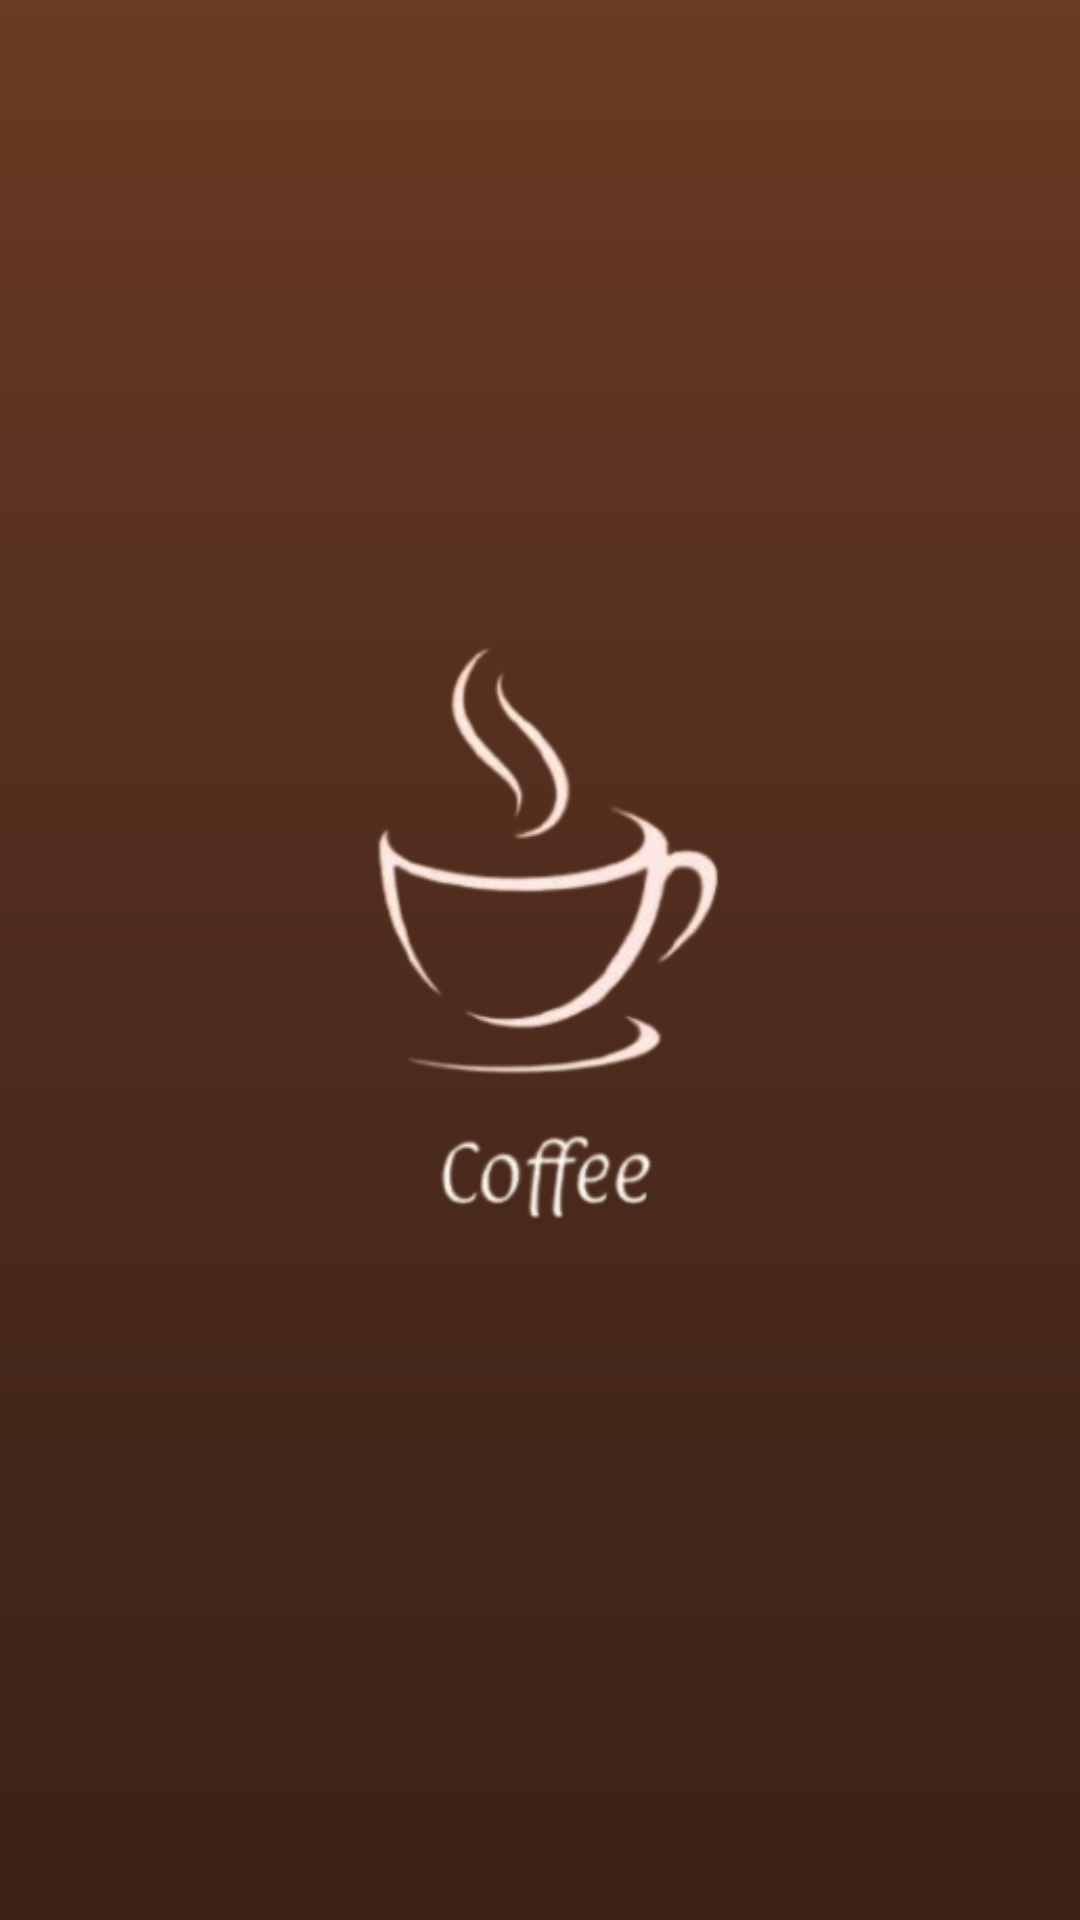

Write the Android layout XML for this screen, with the resource values it uses.
<!-- AndroidManifest.xml: activity theme Theme.CoffeStore.NoActionBar -->
<!-- res/layout/activity_splash.xml -->
<?xml version="1.0" encoding="utf-8"?>
<LinearLayout xmlns:android="http://schemas.android.com/apk/res/android"
    android:layout_width="match_parent"
    android:layout_height="match_parent"
    android:orientation="vertical"
    android:gravity="center"
    android:background="@drawable/bg_coffee_gradient">

    <ImageView
        android:id="@+id/imgLogo"
        android:layout_width="425dp"
        android:layout_height="502dp"
        android:layout_marginBottom="16dp"
        android:contentDescription="@string/app_name"
        android:src="@drawable/ic_coffee_logo" />

</LinearLayout>
<!-- resources referenced by this layout -->
<resources>
  <!-- drawable bg_coffee_gradient (drawable) -->
  <shape xmlns:android="http://schemas.android.com/apk/res/android">
      <gradient
          android:type="linear"
          android:angle="270"
          android:startColor="@color/coffee_light"
          android:centerColor="@color/coffee_mid"
          android:endColor="@color/coffee_dark"/>
  </shape>
  <!-- drawable ic_coffee_logo: png bitmap (drawable, 45886 bytes) -->
  <string name="app_name">CoffeStore</string>
  <style name="Theme.CoffeStore.NoActionBar" parent="Theme.CoffeStore">
          <item name="windowActionBar">false</item>
          <item name="windowNoTitle">true</item>
          <item name="android:statusBarColor">@color/gradient_top</item>
      </style>
  <color name="coffee_light">#6A3A23</color>
  <color name="coffee_mid">#4E2C1E</color>
  <color name="coffee_dark">#3B2116</color>
  <style name="Theme.CoffeStore" parent="Theme.Material3.Dark.NoActionBar">
          <item name="android:statusBarColor">@color/coffee_dark</item>
          <item name="android:navigationBarColor">@color/coffee_dark</item>
  
          
          <item name="materialButtonStyle">@style/CoffeeButton</item>
      </style>
  <color name="gradient_top">#5C3D2E</color>
  <style name="CoffeeButton" parent="Widget.Material3.Button">
          <item name="backgroundTint">@color/coffee_accent</item>
          <item name="android:textColor">@color/coffee_dark</item>
          <item name="cornerRadius">16dp</item>
          <item name="android:textStyle">bold</item>
          <item name="android:elevation">6dp</item>
      </style>
  <color name="coffee_accent">#E6B480</color>
</resources>
